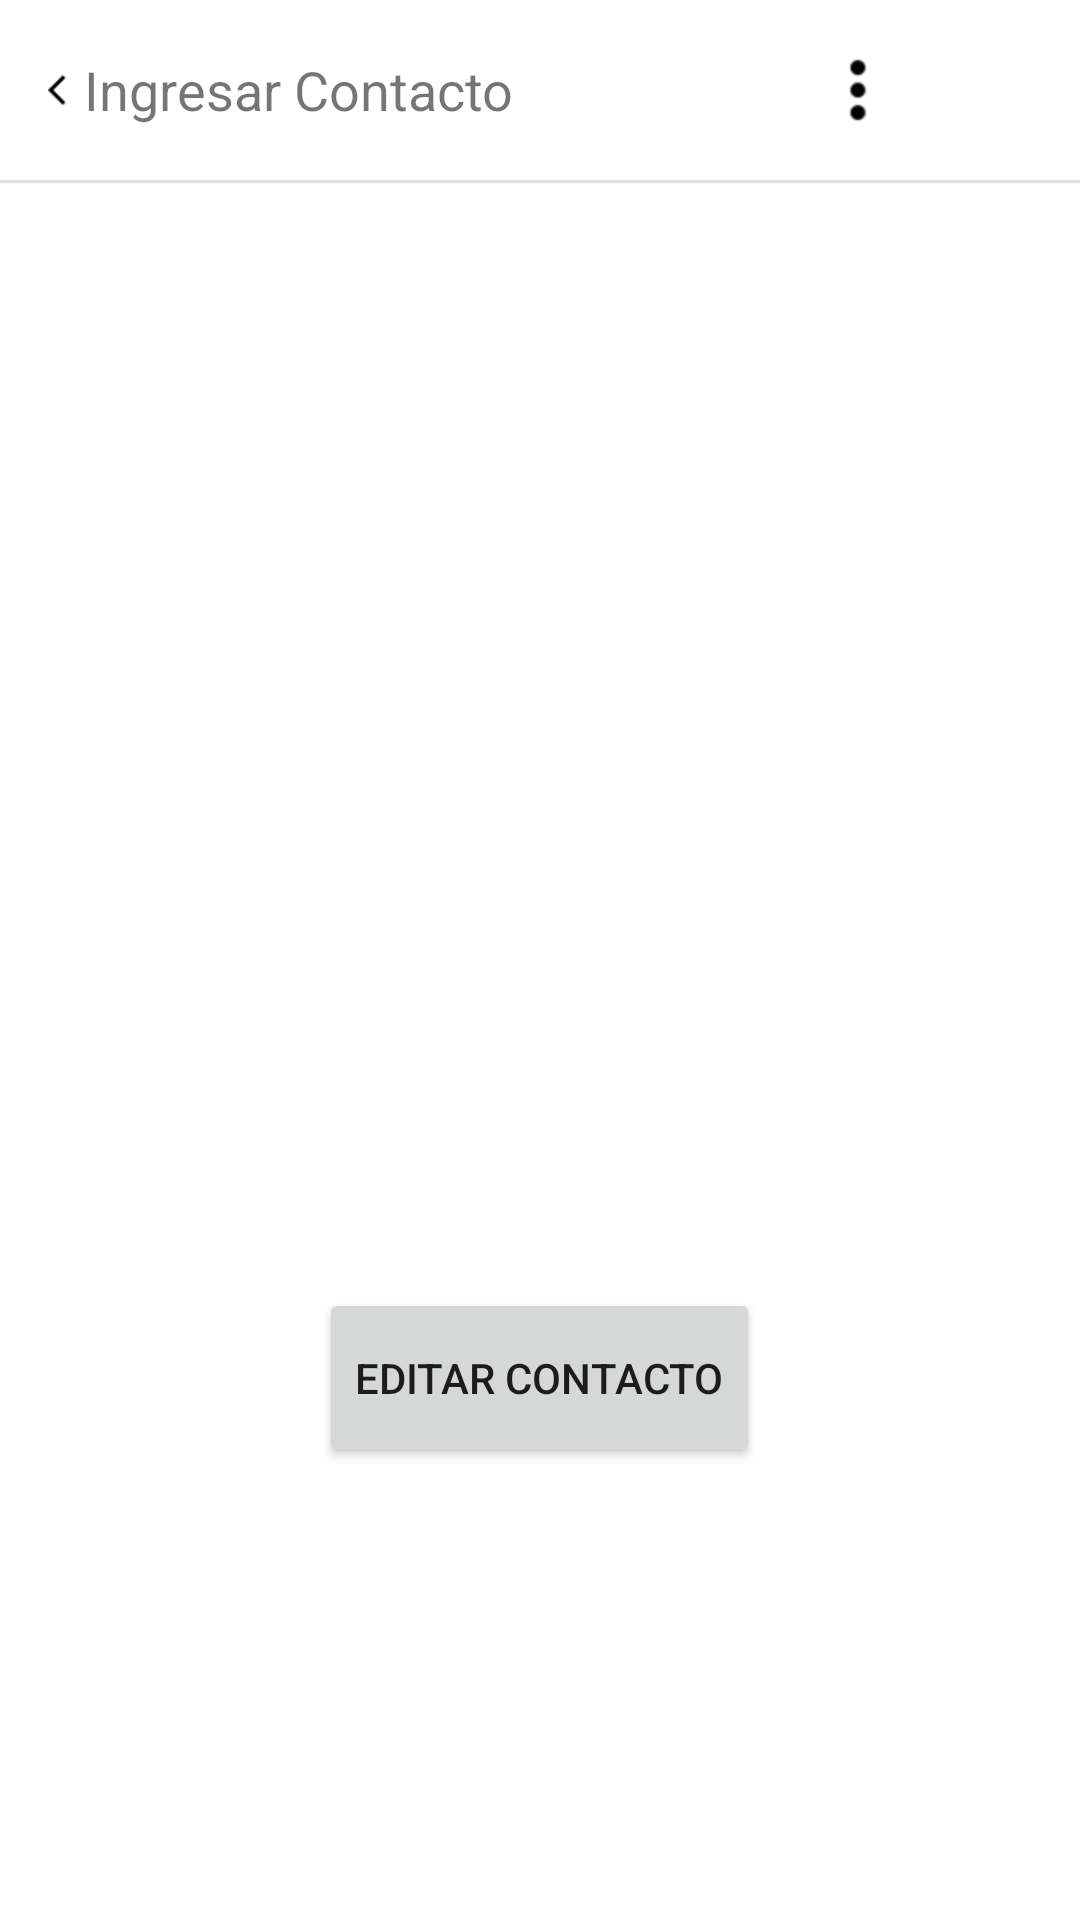

Produce the Android XML layout that renders to this screen, including the resource entries it uses.
<!-- AndroidManifest.xml: application theme AppTheme -->
<!-- res/layout/activity_confirmar_datos.xml -->
<?xml version="1.0" encoding="utf-8"?>
<LinearLayout xmlns:android="http://schemas.android.com/apk/res/android"
    xmlns:app="http://schemas.android.com/apk/res-auto"
    xmlns:tools="http://schemas.android.com/tools"
    android:orientation="vertical"
    android:layout_width="match_parent"
    android:layout_height="match_parent"
    tools:context=".ConfirmarDatos">

    <LinearLayout
        android:id="@+id/ly1"
        android:layout_width="match_parent"
        android:layout_height="60dp"
        android:orientation="horizontal"
        android:paddingLeft="16dp">

        <ImageView
            android:id="@+id/img1"
            android:layout_width="wrap_content"
            android:layout_height="wrap_content"
            android:layout_gravity="center_vertical"
            android:src="@drawable/baseline_arrow_back_ios_black_24dp" />

        <TextView
            android:id="@+id/tvTituloPantalla"
            android:layout_width="wrap_content"
            android:layout_height="wrap_content"
            android:layout_gravity="center_vertical"
            android:text="@string/tituloPantalla2"
            android:textSize="18sp"
            app:layout_constraintEnd_toEndOf="parent"
            app:layout_constraintStart_toStartOf="parent" />

        <ImageView
            android:id="@+id/img2"
            android:layout_width="30dp"
            android:layout_height="30dp"
            android:layout_gravity="center_vertical"
            android:layout_marginLeft="100dp"
            android:src="@drawable/round_more_vert_black_48dp" />

    </LinearLayout>

    <View
        android:id="@+id/divider"
        android:layout_width="match_parent"
        android:layout_height="1dp"
        android:background="?android:attr/listDivider"
        app:layout_constraintEnd_toEndOf="parent"
        app:layout_constraintStart_toStartOf="parent" />

    <TextView
        android:id="@+id/etNombre"
        android:layout_width="match_parent"
        android:layout_height="wrap_content"
        android:textSize="16sp"
        android:layout_margin="20dp" />

    <TextView
            android:id="@+id/etFechaNacimiento"
            android:layout_width="match_parent"
            android:layout_height="wrap_content"
            android:textSize="16sp"
            android:layout_margin="20dp"/>

    <TextView
            android:id="@+id/etTelefono"
            android:layout_width="match_parent"
            android:layout_height="wrap_content"
            android:textSize="16sp"
            android:layout_margin="20dp"/>

    <TextView
            android:id="@+id/etEmail"
            android:layout_width="match_parent"
            android:layout_height="wrap_content"
            android:textSize="16sp"
            android:layout_margin="20dp"/>

    <TextView
            android:id="@+id/etDescripcion"
            android:layout_width="wrap_content"
            android:layout_height="wrap_content"
            android:layout_margin="20dp"
            android:textSize="16sp" />

    <Button
        android:id="@+id/btnEditarContacto"
        android:layout_width="wrap_content"
        android:layout_height="wrap_content"
        android:layout_gravity="center_horizontal"
        android:layout_marginStart="8dp"
        android:layout_marginLeft="8dp"
        android:layout_marginTop="60dp"
        android:layout_marginEnd="8dp"
        android:layout_marginRight="8dp"
        android:height="60dp"
        android:text="@string/btn2" />

</LinearLayout>
<!-- resources referenced by this layout -->
<resources>
  <!-- drawable baseline_arrow_back_ios_black_24dp: png bitmap (drawable-hdpi, 232 bytes) -->
  <!-- drawable round_more_vert_black_48dp: png bitmap (drawable-hdpi, 203 bytes) -->
  <string name="btn2">Editar Contacto</string>
  <string name="tituloPantalla2">Ingresar Contacto</string>
  <style name="AppTheme" parent="Theme.MaterialComponents.Light.NoActionBar">
          
          <item name="colorPrimary">@color/colorPrimary</item>
          <item name="colorPrimaryDark">@color/colorPrimaryDark</item>
          <item name="colorAccent">@color/colorAccent</item>
          <item name="android:dialogTheme">@style/MyDialogTheme</item>
          <item name="android:datePickerStyle">@style/MyDatePicker</item>
      </style>
  <style name="MyDialogTheme" parent="android:Theme.Material.Dialog">
          <item name="android:datePickerStyle">@style/MyDatePicker</item>
      </style>
  <style name="MyDatePicker" parent="android:Widget.Material.DatePicker">
          <item name="android:datePickerMode">spinner</item>
      </style>
  <!-- not gathered from this repository: default colours our renderer supplied (Android Studio template values) -->
  <color name="colorPrimary">#FF6200EE</color>
  <color name="colorPrimaryDark">#FF3700B3</color>
  <color name="colorAccent">#FF03DAC5</color>
</resources>
